Image classification data set "Dataset" (jhonesis/Dataset-satellite-fire on GitHub). Class labels (2): satellite imagery with fire, satellite imagery without fire.

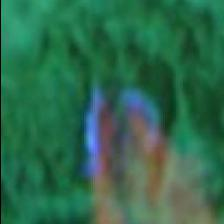
Label: satellite imagery with fire

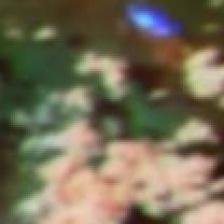
Label: satellite imagery with fire

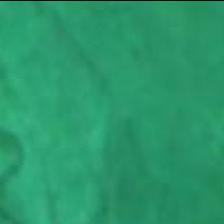
Label: satellite imagery without fire

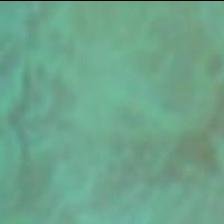
Label: satellite imagery without fire

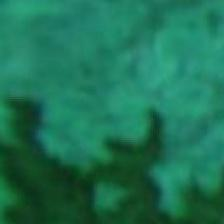
Label: satellite imagery without fire

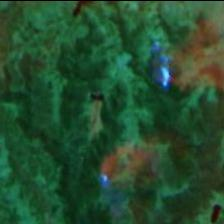
Label: satellite imagery with fire
